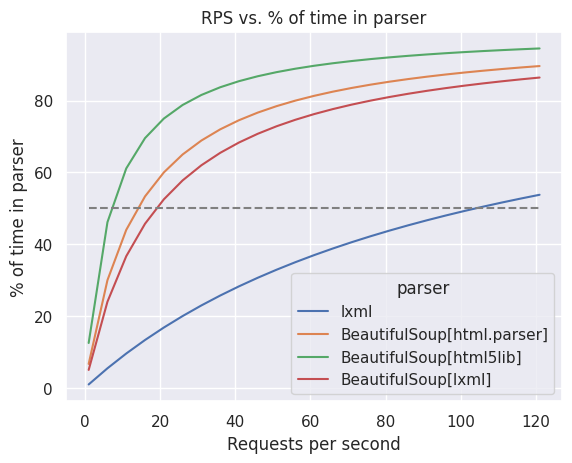

This chart was generated by the following Python code: (Note: this script raises an exception after producing the figure.)
import pandas as pd
import seaborn as sns
import matplotlib.pyplot as plt

pages_per_second = {
    "lxml": 104,
    "BeautifulSoup[html.parser]": 14,
    "BeautifulSoup[html5lib]": 7,
    "BeautifulSoup[lxml]": 19,
}

max_rps = 126
rows = []
for pages in (11824,):
    for parser, pps in pages_per_second.items():
        for rps in range(1, max_rps, 5):
            time_in_request = pages / rps
            time_in_scrape = pages / pps
            total_time = time_in_request + time_in_scrape
            pct_in_scrape = time_in_scrape / total_time * 100
            pct_in_request = time_in_request / total_time * 100
            rows.append(
                {
                    "time_in_request": time_in_request,
                    "time_in_scrape": time_in_scrape,
                    "pct_in_scrape": pct_in_scrape,
                    "pct_in_request": pct_in_request,
                    "rps": rps,
                    "parser": parser,
                }
            )


df = pd.DataFrame(rows)
sns.set_theme()
fig = sns.lineplot(data=df, x="rps", y="pct_in_scrape", hue="parser")
plt.plot(range(1, max_rps, 5), [50] * 25, "--", color="grey")
fig.set_ylabel(r"% of time in parser")
fig.set_xlabel("Requests per second")

plt.title("RPS vs. % of time in parser")
plt.savefig(
    f"img/rps_vs_time.png",
    dpi=150,
    #    bbox_inches=mpl.transforms.Bbox([[0, 0], [8.3, 4.6]]),
)
